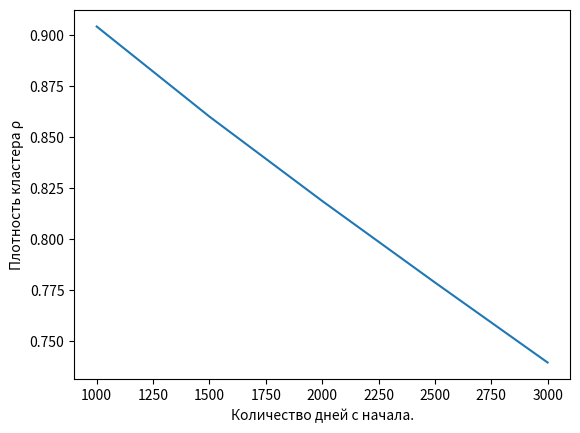

Write the Python code that produced this figure.
import matplotlib.pyplot as plt
import numpy as np
import matplotlib.colors
import matplotlib as mpl
from scipy.ndimage import measurements
import random
from pylab import arange

def mnkGP(x,y): # функция которую можно использзовать в програме
              n=len(x) # количество элементов в списках
              s=sum(y) # сумма значений y
              s1 = sum(1 / value for value in x) #  сумма 1/x
              s2 = sum(1 / value ** 2 for value in x) #  сумма (1/x)**2
              s3=sum([y[i]/x[i]  for i in range(0,n)])  # сумма y/x                   
              a= round((s*s2-s1*s3)/(n*s2-s1**2),3) # коэфициент а с тремя дробными цифрами
              b=round((n*s3-s1*s)/(n*s2-s1**2),3)# коэфициент b с тремя дробными цифрами
              s4=[a+b/x[i] for i in range(0,n)] # список значений гиперболической функции              
              so=round(sum([abs(y[i] -s4[i]) for i in range(0,n)])/(n*sum(y))*100,3)   # средняя ошибка аппроксимации
              plt.title('Аппроксимация гиперболой y='+str(a)+'+'+str(b)+'/x\n Средняя ошибка--'+str(so)+'%',size=14)
              plt.xlabel('Количество дней с начала.', size=12)
              plt.ylabel('Плотность кластера ρ.', size=14)
              plt.plot(x, y, color='r', linestyle=' ', marker='o', label='Data(x,y)')
              plt.plot(x, s4, color='g', linewidth=2, label='Data(x,f(x)=a+b/x')
              plt.legend(loc='best')
              plt.grid(True)
              plt.show()

L = 100
N = 3000
iter = 1
work = 0

for k in range(iter):
    arr = np.zeros((L,L), dtype="bool_")
    arr[:] = True
    for j in range(N):
        if random.random() <= 1:
            x1 = random.randint(0, L-1)
            y1 = random.randint(0, L-1)
            arr[x1,y1] = False
    lw,num = measurements.label(arr)
    area = measurements.sum(arr, lw)
    #area = measurements.sum(arr, lw, index=arange(lw.max() + 1))
    #Mc = np.amax(area)
    if num == 1:
        work += 1
    #print(area)



#print(lw)
#print(num)
#print(work)
#print(work/30)

#mpl.rcParams['font.family'] = 'fantasy'
x = [1000,1500,2000,2500,3000]
y = [0.9044,0.8602,0.8188,0.7788,0.7395]
#mnkGP(x,y)


plt.plot(x,y)
plt.xlabel('Количество дней с начала.')
plt.ylabel('Плотность кластера ρ')
plt.show()
#cmap = matplotlib.colors.ListedColormap(['white','black'])
#img = plt.imshow(arr,interpolation='nearest',cmap = cmap)
#plt.colorbar(img,cmap=cmap,ticks=[0,1])
#plt.grid(True,color='black', which='minor')
#plt.show()

